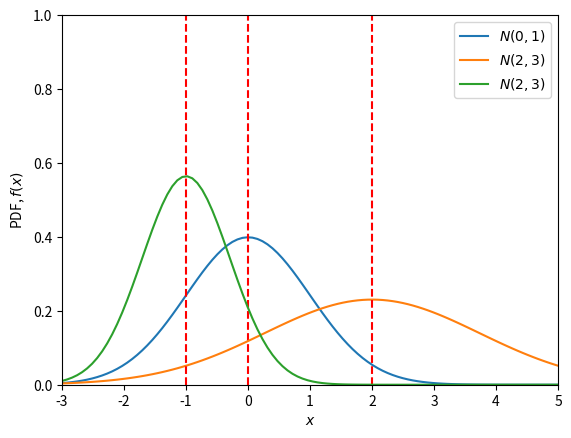
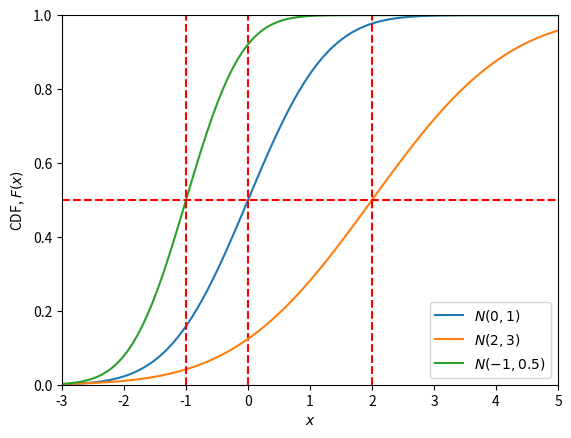

Here is the Python script that generated these plots, in order:


###############
# Authored by Weisheng Jiang
# Book 5  |  From Basic Arithmetic to Machine Learning
# Published and copyrighted by Tsinghua University Press
# Beijing, China, 2022
###############

import numpy as np
import matplotlib.pyplot as plt
from scipy.stats import norm


x = np.linspace(-3, 5, num=100)

# plot PDF
fig = plt.figure()

mean     = 0
variance = 1

plt.plot(x, norm.pdf(x, loc=mean, scale=np.sqrt(variance)), label="$N(0, 1)$")

# The location (loc) keyword specifies the mean. 
# The scale (scale) keyword specifies the standard deviation.
plt.axvline(x = mean, linestyle = '--', color = 'r')

mean     = 2
variance = 3

plt.plot(x, norm.pdf(x, loc=mean, scale=np.sqrt(variance)), label="$N(2, 3)$")
plt.axvline(x = mean, linestyle = '--', color = 'r')

mean     = -1
variance = 0.5

plt.plot(x, norm.pdf(x, loc=mean, scale=np.sqrt(variance)), label="$N(2, 3)$")
plt.axvline(x = mean, linestyle = '--', color = 'r')

plt.xlabel('$x$')
plt.ylabel('PDF, $f(x)$')

plt.ylim([0, 1])
plt.xlim([-3, 5])
plt.legend(loc=1)

# plot CDF curves
fig = plt.figure()

mean     = 0
variance = 1

plt.plot(x, norm.cdf(x, loc=mean, scale=np.sqrt(variance)), label="$N(0, 1)$")
plt.axvline(x = mean, linestyle = '--', color = 'r')

mean     = 2
variance = 3

plt.plot(x, norm.cdf(x, loc=mean, scale=np.sqrt(variance)), label="$N(2, 3)$")
plt.axvline(x = mean, linestyle = '--', color = 'r')

mean     = -1
variance = 0.5

plt.plot(x, norm.cdf(x, loc=mean, scale=np.sqrt(variance)), label="$N(-1, 0.5)$")
plt.axvline(x = mean, linestyle = '--', color = 'r')

plt.axhline(y = 0.5, linestyle = '--', color = 'r')

plt.xlabel('$x$')
plt.ylabel('CDF, $F(x)$')

plt.ylim([0, 1])
plt.xlim([-3, 5])
plt.legend(loc=4)
